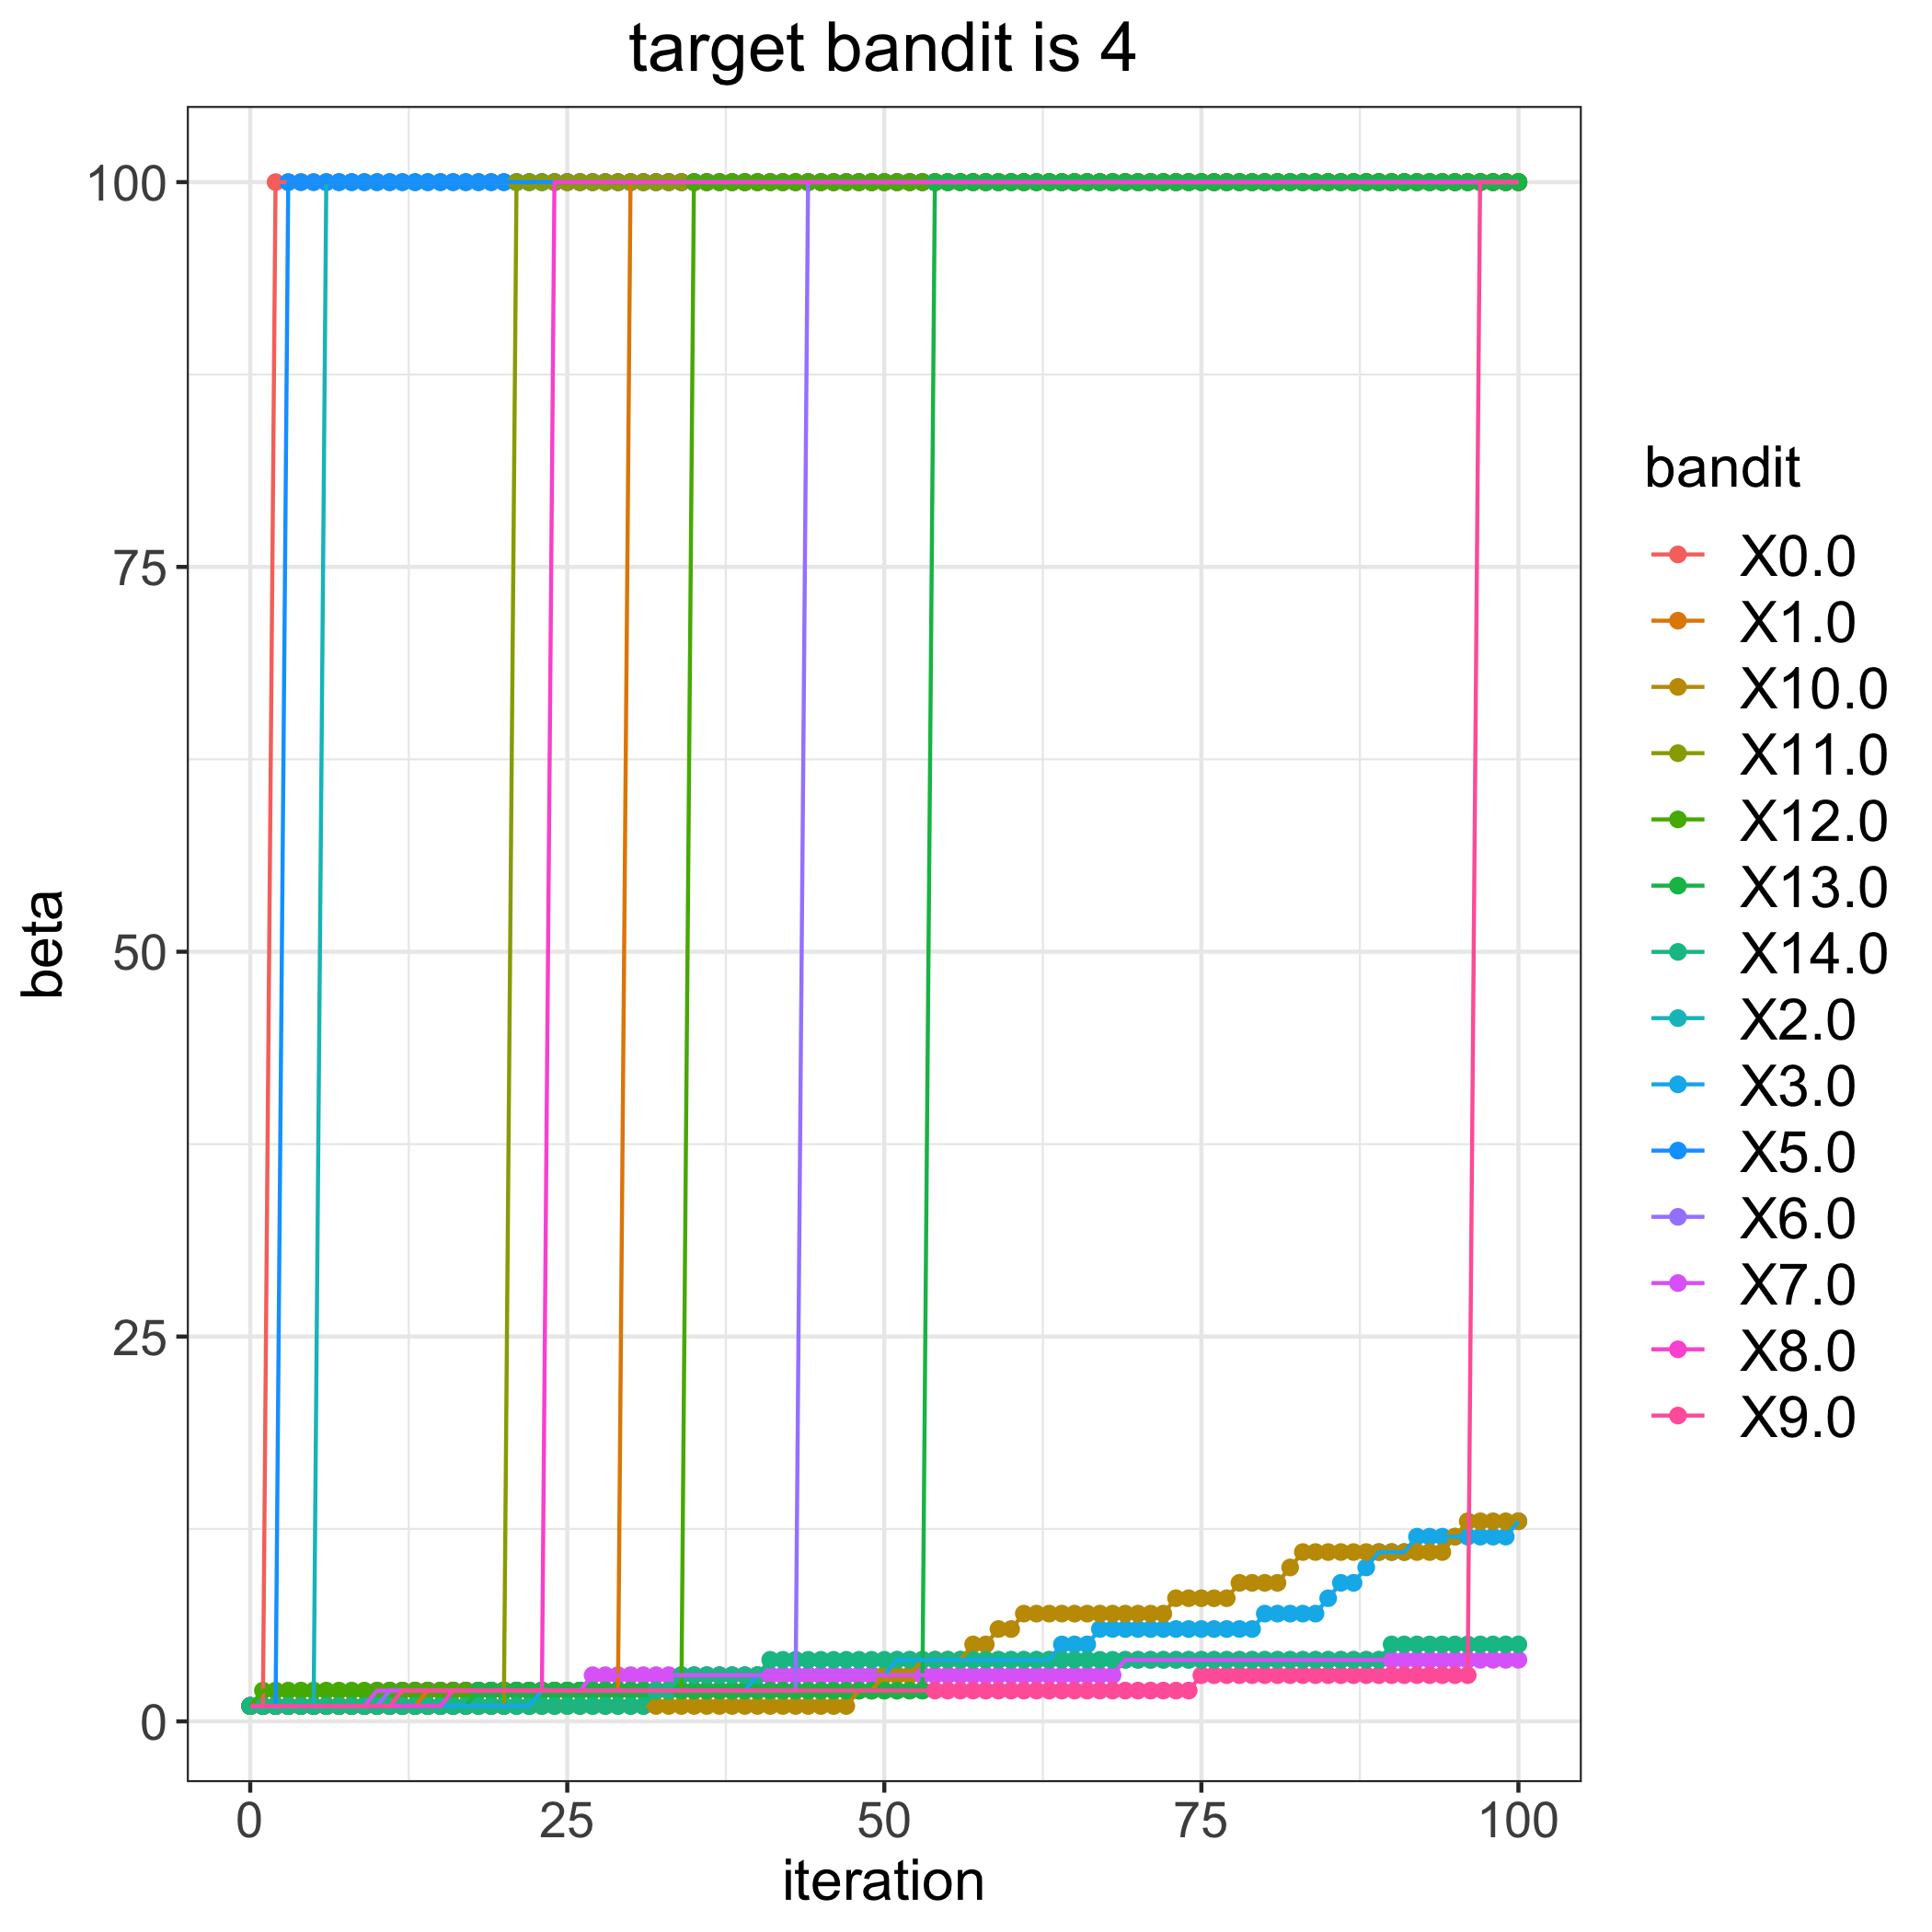

The file beside this chart, header and first rows:
, 0.0, 1.0, 2.0, 3.0, 5.0, 6.0, 7.0, 8.0, 9.0, 10.0, 11.0, 12.0, 13.0, 14.0
0, 1, 1, 1, 1, 1, 1, 1, 1, 1, 1, 1, 1, 1, 1
1, 1, 1, 1, 1, 1, 1, 1, 1, 1, 1, 1, 2, 1, 1
2, 100, 1, 1, 1, 1, 1, 1, 1, 1, 1, 1, 2, 1, 1
3, 100, 1, 1, 1, 100, 1, 1, 1, 1, 1, 1, 2, 1, 1
4, 100, 1, 1, 1, 100, 1, 1, 1, 1, 1, 1, 2, 1, 1
5, 100, 1, 1, 1, 100, 1, 1, 1, 1, 1, 1, 2, 1, 1
6, 100, 1, 100, 1, 100, 1, 1, 1, 1, 1, 1, 2, 1, 1
7, 100, 1, 100, 1, 100, 1, 1, 1, 1, 1, 1, 2, 1, 1
8, 100, 1, 100, 1, 100, 1, 1, 1, 1, 1, 1, 2, 1, 1
9, 100, 1, 100, 1, 100, 1, 1, 1, 1, 1, 1, 2, 1, 1
10, 100, 1, 100, 1, 100, 1, 2, 1, 1, 1, 1, 2, 1, 1
11, 100, 1, 100, 1, 100, 2, 2, 1, 1, 1, 1, 2, 1, 1
12, 100, 1, 100, 1, 100, 2, 2, 1, 2, 1, 1, 2, 1, 1
13, 100, 1, 100, 1, 100, 2, 2, 1, 2, 1, 1, 2, 1, 1
14, 100, 2, 100, 1, 100, 2, 2, 1, 2, 1, 1, 2, 1, 1
15, 100, 2, 100, 1, 100, 2, 2, 1, 2, 1, 1, 2, 1, 1
16, 100, 2, 100, 1, 100, 2, 2, 2, 2, 1, 1, 2, 1, 1
17, 100, 2, 100, 1, 100, 2, 2, 2, 2, 1, 1, 2, 1, 1
18, 100, 2, 100, 1, 100, 2, 2, 2, 2, 1, 1, 2, 2, 1
19, 100, 2, 100, 1, 100, 2, 2, 2, 2, 1, 1, 2, 2, 1
20, 100, 2, 100, 1, 100, 2, 2, 2, 2, 1, 1, 2, 2, 1
21, 100, 2, 100, 1, 100, 2, 2, 2, 2, 1, 100, 2, 2, 1
22, 100, 2, 100, 1, 100, 2, 2, 2, 2, 1, 100, 2, 2, 1
23, 100, 2, 100, 2, 100, 2, 2, 2, 2, 1, 100, 2, 2, 1
24, 100, 2, 100, 2, 100, 2, 2, 100, 2, 1, 100, 2, 2, 1
25, 100, 2, 100, 2, 100, 2, 2, 100, 2, 1, 100, 2, 2, 1
26, 100, 2, 100, 2, 100, 2, 2, 100, 2, 1, 100, 2, 2, 1
27, 100, 2, 100, 2, 100, 2, 3, 100, 2, 1, 100, 2, 2, 1
28, 100, 2, 100, 2, 100, 2, 3, 100, 2, 1, 100, 2, 2, 1
29, 100, 2, 100, 2, 100, 2, 3, 100, 2, 1, 100, 2, 2, 1
30, 100, 100, 100, 2, 100, 2, 3, 100, 2, 1, 100, 2, 2, 1
31, 100, 100, 100, 2, 100, 2, 3, 100, 2, 1, 100, 2, 2, 1
32, 100, 100, 100, 2, 100, 2, 3, 100, 2, 1, 100, 2, 2, 2
33, 100, 100, 100, 2, 100, 2, 3, 100, 2, 1, 100, 2, 2, 2
34, 100, 100, 100, 2, 100, 2, 3, 100, 2, 1, 100, 2, 2, 3
35, 100, 100, 100, 2, 100, 2, 3, 100, 2, 1, 100, 100, 2, 3
36, 100, 100, 100, 2, 100, 2, 3, 100, 2, 1, 100, 100, 2, 3
37, 100, 100, 100, 2, 100, 2, 3, 100, 2, 1, 100, 100, 2, 3
38, 100, 100, 100, 2, 100, 2, 3, 100, 2, 1, 100, 100, 2, 3
39, 100, 100, 100, 2, 100, 2, 3, 100, 2, 1, 100, 100, 2, 3
40, 100, 100, 100, 3, 100, 2, 3, 100, 2, 1, 100, 100, 2, 3
41, 100, 100, 100, 3, 100, 2, 3, 100, 2, 1, 100, 100, 2, 4
42, 100, 100, 100, 3, 100, 2, 3, 100, 2, 1, 100, 100, 2, 4
43, 100, 100, 100, 3, 100, 2, 3, 100, 2, 1, 100, 100, 2, 4
44, 100, 100, 100, 3, 100, 100, 3, 100, 2, 1, 100, 100, 2, 4
45, 100, 100, 100, 3, 100, 100, 3, 100, 2, 1, 100, 100, 2, 4
46, 100, 100, 100, 3, 100, 100, 3, 100, 2, 1, 100, 100, 2, 4
47, 100, 100, 100, 3, 100, 100, 3, 100, 2, 1, 100, 100, 2, 4
48, 100, 100, 100, 3, 100, 100, 3, 100, 2, 2, 100, 100, 2, 4
49, 100, 100, 100, 3, 100, 100, 3, 100, 2, 2, 100, 100, 2, 4
50, 100, 100, 100, 3, 100, 100, 3, 100, 2, 3, 100, 100, 2, 4
51, 100, 100, 100, 4, 100, 100, 3, 100, 2, 3, 100, 100, 2, 4
52, 100, 100, 100, 4, 100, 100, 3, 100, 2, 3, 100, 100, 2, 4
53, 100, 100, 100, 4, 100, 100, 3, 100, 2, 4, 100, 100, 2, 4
54, 100, 100, 100, 4, 100, 100, 3, 100, 2, 4, 100, 100, 100, 4
55, 100, 100, 100, 4, 100, 100, 3, 100, 2, 4, 100, 100, 100, 4
56, 100, 100, 100, 4, 100, 100, 3, 100, 2, 4, 100, 100, 100, 4
57, 100, 100, 100, 4, 100, 100, 3, 100, 2, 5, 100, 100, 100, 4
58, 100, 100, 100, 4, 100, 100, 3, 100, 2, 5, 100, 100, 100, 4
59, 100, 100, 100, 4, 100, 100, 3, 100, 2, 6, 100, 100, 100, 4
... 41 more rows
